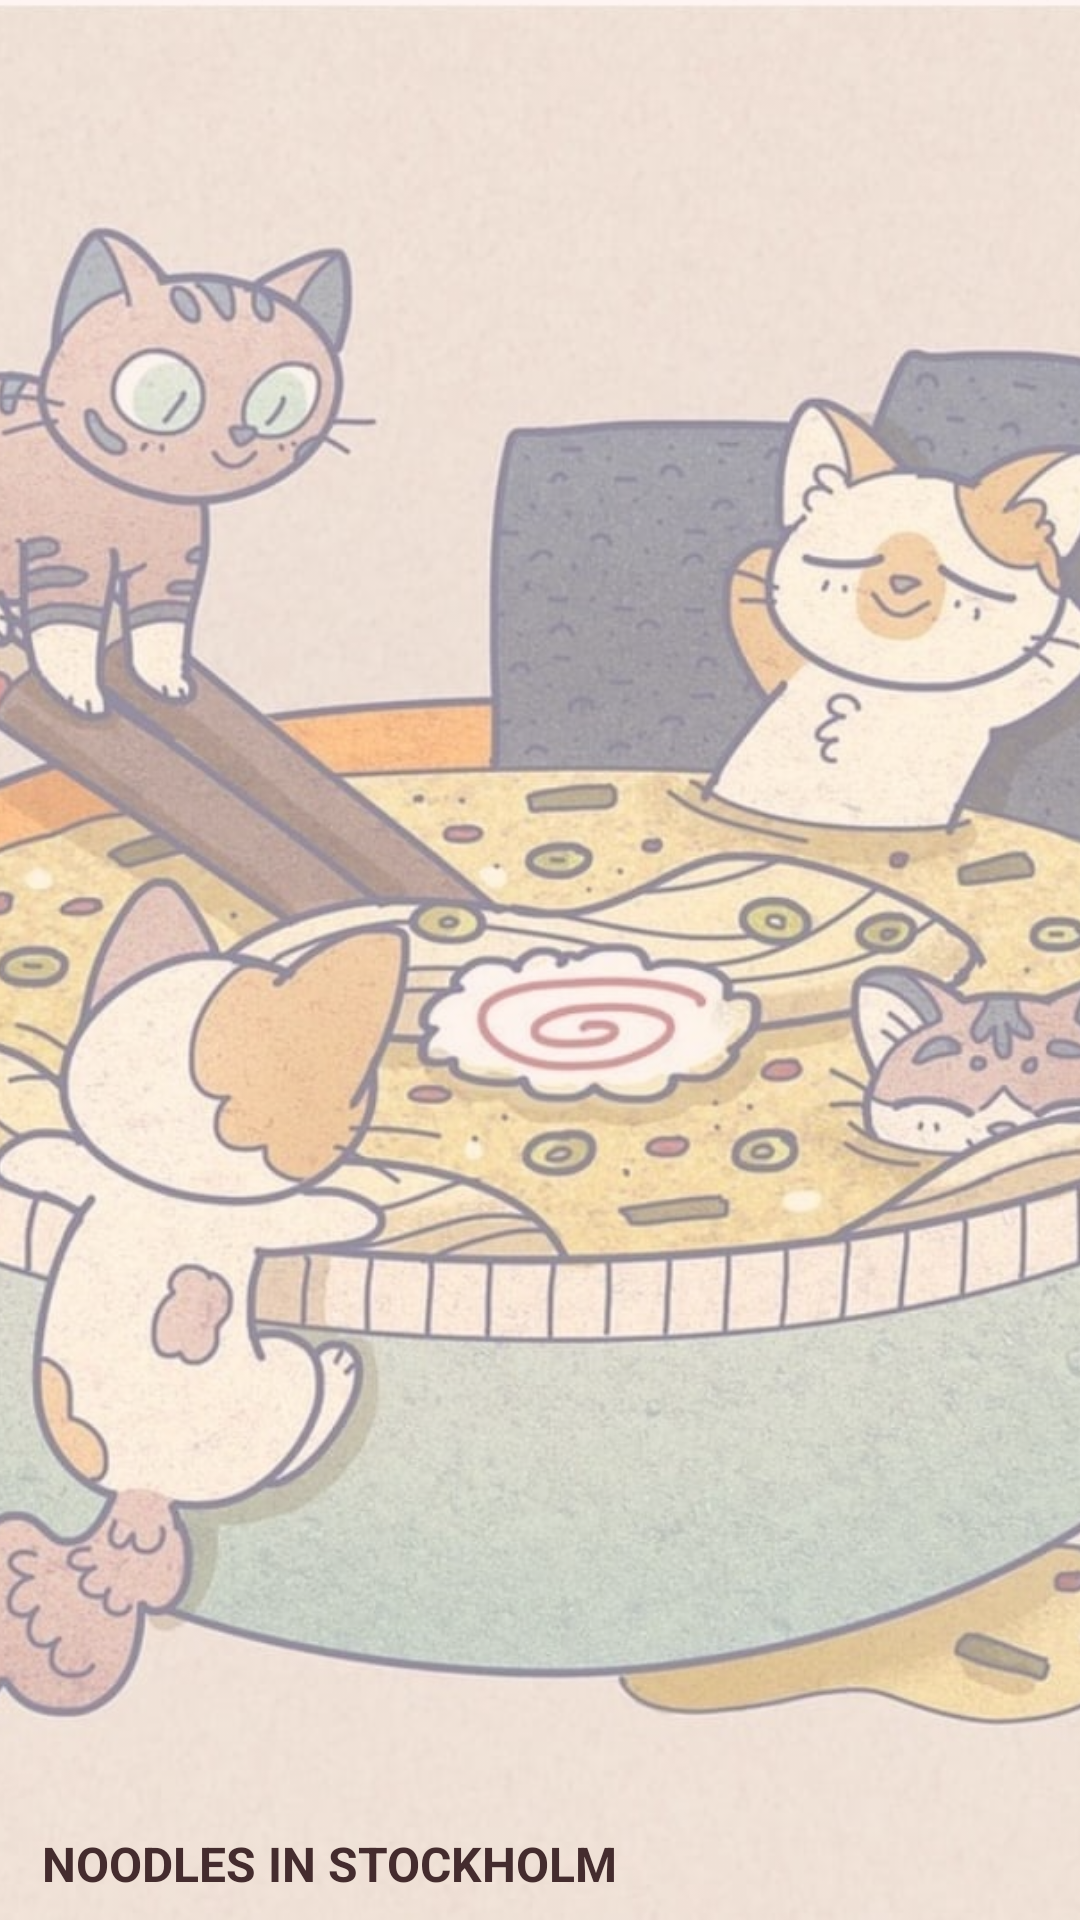

The Android layout XML behind this screen, and the referenced resources:
<!-- AndroidManifest.xml: application theme AppTheme -->
<!-- res/layout/menu_header.xml -->
<?xml version="1.0" encoding="utf-8"?>
<FrameLayout
    xmlns:android="http://schemas.android.com/apk/res/android"
    android:layout_width="match_parent"
    android:layout_height="180dp"
    android:background="@color/colorSecond"
    android:theme="@style/ThemeOverlay.AppCompat.Light">
    <ImageView
        android:layout_width="wrap_content"
        android:layout_height="wrap_content"
        android:scaleType="centerCrop"
        android:src="@drawable/kittyramen"
        android:alpha="0.5"/>
    <TextView
        android:layout_width="wrap_content"
        android:layout_height="wrap_content"
        android:text="@string/app_name"
        android:textColor="@color/colorText"
        android:textStyle="bold"
        android:textSize="16sp"
        android:textAllCaps="true"
        android:layout_gravity="bottom|start"
        android:layout_marginStart="14dp"
        android:layout_marginBottom="8dp"/>
</FrameLayout>
<!-- resources referenced by this layout -->
<resources>
  <color name="colorSecond">#feeae6</color>
  <color name="colorText">#442c2e</color>
  <!-- drawable kittyramen: jpg bitmap (drawable, 148821 bytes) -->
  <string name="app_name">Noodles in Stockholm</string>
  <style name="AppTheme" parent="Theme.MaterialComponents.Light.NoActionBar">
          
          <item name="colorPrimary">@color/colorPrimary</item>
          <item name="colorPrimaryDark">@color/colorPrimaryDark</item>
          <item name="colorAccent">@color/colorAccent</item>
          <item name="windowActionBar">false</item>
          <item name="windowNoTitle">true</item>
          <item name="android:windowFullscreen">true</item>
      </style>
  <color name="colorPrimary">#FFAA3C</color>
  <color name="colorPrimaryDark">#4A4F74</color>
  <color name="colorAccent">#FA9A94</color>
</resources>
